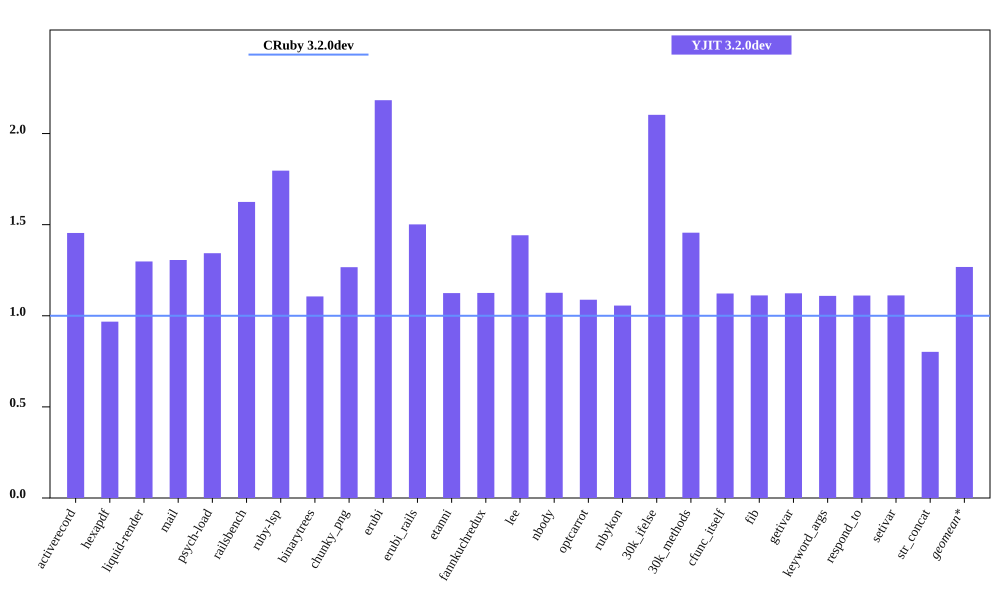

Values plotted in this chart, from the file beside it:
bench, CRuby 3.2.0dev mem (MiB), YJIT 3.2.0dev mem (MiB), Inline Code, Outlined Code, YJIT Mem overhead
activerecord, 55.47, 80.68, 3, 3
hexapdf, 270.9, 262.2, 2, 2
liquid-render, 23.58, 30.61, 1, 1
mail, 41.9, 54.73, 2, 2
psych-load, 27.8, 37.35, 1, 1
railsbench, 94.19, 153, 6, 6
ruby-lsp, 82.39, 148, 6, 6
binarytrees, 20.75, 22.96, 1, 1
chunky_png, 36.22, 45.88, 1, 1
erubi, 61.13, 133.5, 1, 1
erubi_rails, 92.84, 139.4, 5, 5
etanni, 103.3, 116.1, 1, 1
fannkuchredux, 16.9, 19.02, 1, 1
lee, 25.51, 36.78, 1, 1
nbody, 16.88, 19.01, 1, 1
optcarrot, 55.01, 59.85, 1, 1
rubykon, 51.21, 54.08, 1, 1
30k_ifelse, 58.75, 123.5, 6, 6
30k_methods, 50.26, 73.17, 2, 2
cfunc_itself, 16.9, 18.97, 1, 1
fib, 16.99, 18.89, 1, 1
getivar, 16.89, 18.97, 1, 1
keyword_args, 16.99, 18.85, 1, 1
respond_to, 17.06, 18.95, 1, 1
setivar, 16.98, 18.88, 1, 1
str_concat, 111.4, 89.38, 1, 1
